Run: headless pygame with SDL's dummy video driver; simulated clock (each Clock.tick advances the game by its frame time, no real sleeping); random seed 0; keys injected as events and as key.get_pressed() state; mouse plan: one left click at the window centre at the start of phase 2, then a move to the lower-right quarter at the start of phase 3.
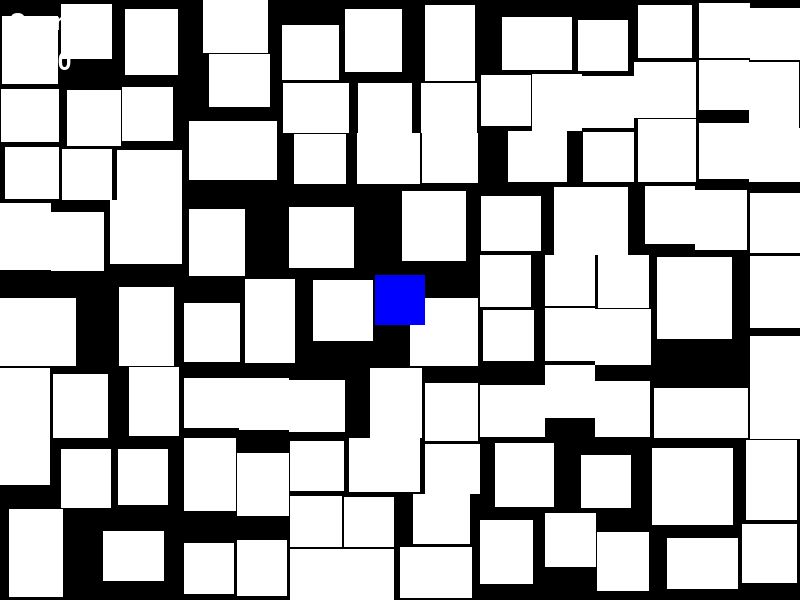
Frame 1 of 4 · flips 1–60 · no input
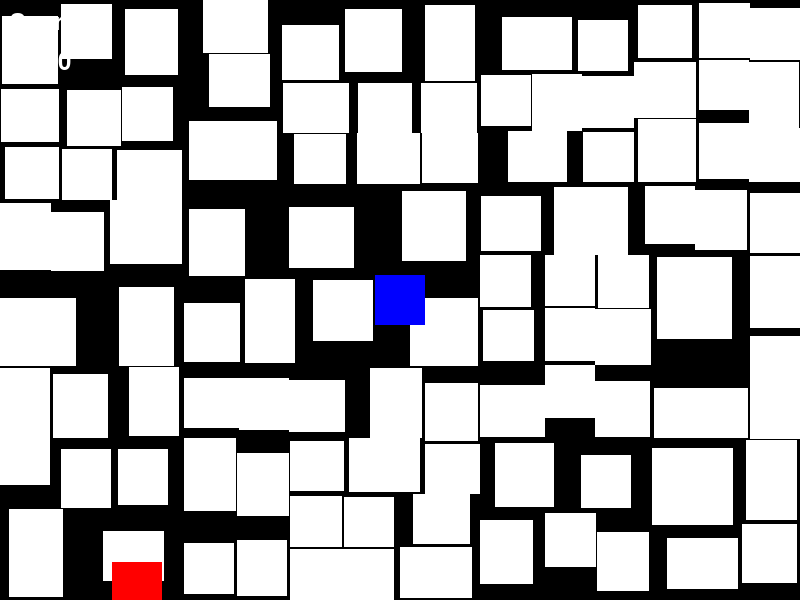
Frame 2 of 4 · flips 61–180 · clicked the window centre · tapped SPACE, RETURN · held RIGHT (→), D
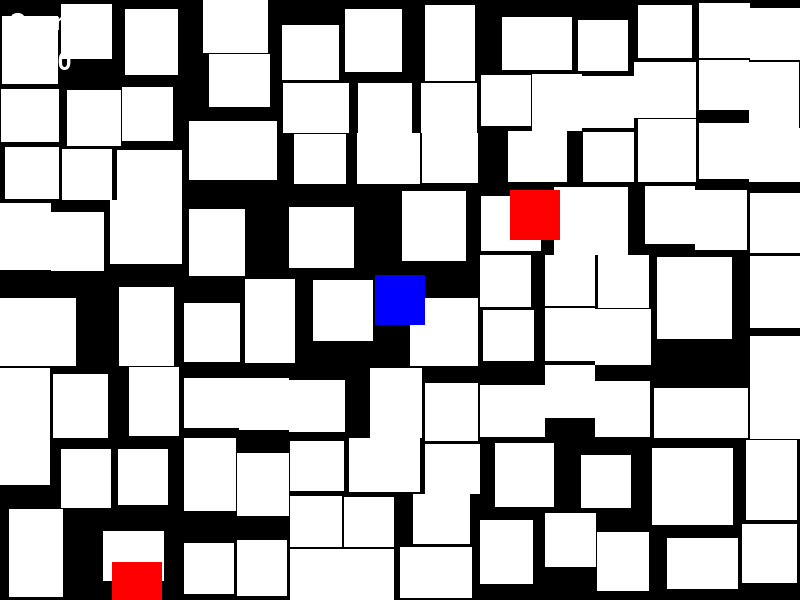
Frame 3 of 4 · flips 181–300 · moved the mouse to the lower-right quarter · held DOWN (↓), S
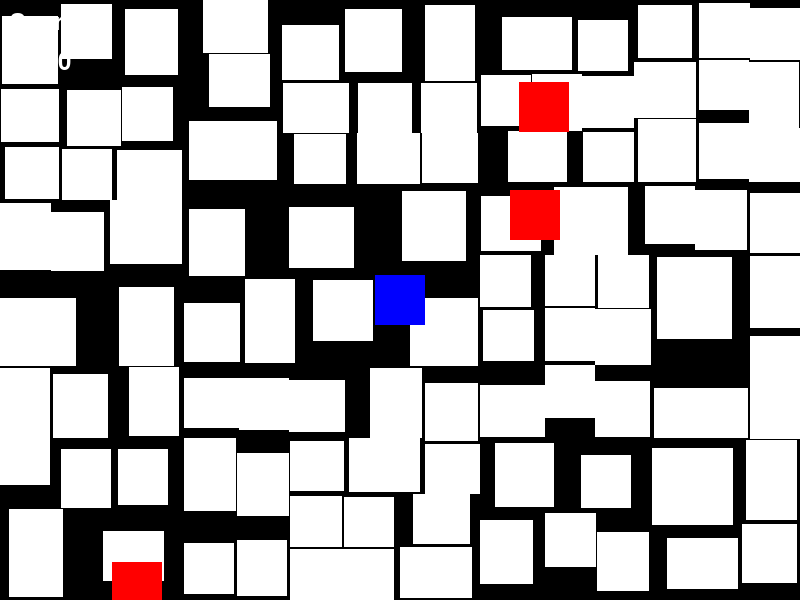
Frame 4 of 4 · flips 301–420 · held LEFT (←), A, UP (↑), W

The pygame program that drew these frames:

import pygame
import random
import math
import sys

SCREEN_WIDTH = 800
SCREEN_HEIGHT = 600
WHITE = (255, 255, 255)
BLACK = (0, 0, 0)
RED = (255, 0, 0)
SPAWN_ENEMY_INTERVAL = 2000

# Room and Corridor Classes
class Room:
    def __init__(self, x, y, width, height):
        self.rect = pygame.Rect(x, y, width, height)

    def center(self):
        return (self.rect.centerx, self.rect.centery)

class Corridor:
    def __init__(self, start, end):
        self.start = start
        self.end = end

# BSP Algorithm for Dungeon Generation
class BSPNode:
    def __init__(self, x, y, width, height):
        self.rect = pygame.Rect(x, y, width, height)
        self.left = None
        self.right = None
        self.room = None

    def split(self, min_size):
        if self.left or self.right:
            return False

        horizontal = random.choice([True, False])
        if self.rect.width > self.rect.height and self.rect.width / self.rect.height >= 1.25:
            horizontal = False
        elif self.rect.height > self.rect.width and self.rect.height / self.rect.width >= 1.25:
            horizontal = True

        max_size = (self.rect.height if horizontal else self.rect.width) - min_size
        if max_size <= min_size:
            return False

        split = random.randint(min_size, max_size)
        if horizontal:
            self.left = BSPNode(self.rect.x, self.rect.y, self.rect.width, split)
            self.right = BSPNode(self.rect.x, self.rect.y + split, self.rect.width, self.rect.height - split)
        else:
            self.left = BSPNode(self.rect.x, self.rect.y, split, self.rect.height)
            self.right = BSPNode(self.rect.x + split, self.rect.y, self.rect.width - split, self.rect.height)

        return True

def generate_dungeon(width, height, min_room_size, max_room_size):
    root = BSPNode(0, 0, width, height)
    nodes = [root]
    split_nodes = []

    while nodes:
        node = nodes.pop()
        if node.split(min_room_size):
            nodes.append(node.left)
            nodes.append(node.right)
        else:
            split_nodes.append(node)

    rooms = []
    corridors = []

    for node in split_nodes:
        room_width = random.randint(min_room_size, min(max_room_size, node.rect.width))
        room_height = random.randint(min_room_size, min(max_room_size, node.rect.height))
        room_x = random.randint(node.rect.x, node.rect.x + node.rect.width - room_width)
        room_y = random.randint(node.rect.y, node.rect.y + node.rect.height - room_height)
        node.room = Room(room_x, room_y, room_width, room_height)
        rooms.append(node.room)

    for node in split_nodes:
        if node.left and node.right:
            corridors.append(Corridor(node.left.room.center(), node.right.room.center()))

    return rooms, corridors

def draw_dungeon(screen, rooms, corridors):
    for room in rooms:
        pygame.draw.rect(screen, WHITE, room.rect)

    for corridor in corridors:
        pygame.draw.line(screen, WHITE, corridor.start, corridor.end, 2)

# Game Classes
class Player(pygame.sprite.Sprite):
    def __init__(self):
        super().__init__()
        self.image = pygame.Surface((50, 50))
        self.image.fill((0, 0, 255))
        self.rect = self.image.get_rect()
        self.rect.center = (SCREEN_WIDTH // 2, SCREEN_HEIGHT // 2)
        self.xp = 0

    def shoot(self, target_x, target_y):
        bullet = Bullet(self.rect.centerx, self.rect.centery, target_x, target_y)
        return bullet

    def add_xp(self, amount):
        self.xp += amount

    def is_immune(self):
        return False

class Bullet(pygame.sprite.Sprite):
    def __init__(self, x, y, target_x, target_y):
        super().__init__()
        self.image = pygame.Surface((10, 10))
        self.image.fill((255, 0, 0))
        self.rect = self.image.get_rect()
        self.rect.center = (x, y)
        self.speed = 10
        angle = math.atan2(target_y - y, target_x - x)
        self.dx = math.cos(angle) * self.speed
        self.dy = math.sin(angle) * self.speed

    def update(self):
        self.rect.x += self.dx
        self.rect.y += self.dy
        if self.rect.right < 0 or self.rect.left > SCREEN_WIDTH or self.rect.bottom < 0 or self.rect.top > SCREEN_HEIGHT:
            self.kill()

class Enemy(pygame.sprite.Sprite):
    def __init__(self, x, y):
        super().__init__()
        self.image = pygame.Surface((50, 50))
        self.image.fill((255, 0, 0))
        self.rect = self.image.get_rect()
        self.rect.center = (x, y)

    def update(self):
        pass

class XP(pygame.sprite.Sprite):
    def __init__(self, x, y):
        super().__init__()
        self.image = pygame.Surface((20, 20))
        self.image.fill((0, 255, 0))
        self.rect = self.image.get_rect()
        self.rect.center = (x, y)

class Button:
    def __init__(self, x, y, width, height, text, color, text_color):
        self.rect = pygame.Rect(x, y, width, height)
        self.text = text
        self.color = color
        self.text_color = text_color
        self.font = pygame.font.Font(None, 36)

    def draw(self, screen):
        pygame.draw.rect(screen, self.color, self.rect)
        text_surface = self.font.render(self.text, True, self.text_color)
        text_rect = text_surface.get_rect(center=self.rect.center)
        screen.blit(text_surface, text_rect)

    def is_clicked(self, event):
        return event.type == pygame.MOUSEBUTTONDOWN and event.button == 1 and self.rect.collidepoint(event.pos)

def spawn_enemy(player):
    while True:
        x = random.randint(0, SCREEN_WIDTH)
        y = random.randint(0, SCREEN_HEIGHT)
        distance = math.sqrt((x - player.rect.centerx) ** 2 + (y - player.rect.centery) ** 2)
        if distance >= 140:
            break
    enemy = Enemy(x, y)
    all_sprites.add(enemy)
    enemies.add(enemy)

def display_game_over(screen, score):
    font = pygame.font.Font(None, 74)
    text = font.render("Game Over", True, RED)
    screen.blit(text, (SCREEN_WIDTH // 2 - text.get_width() // 2, SCREEN_HEIGHT // 2 - text.get_height() // 2))
    pygame.display.flip()
    pygame.time.wait(3000)

# Main game loop
pygame.init()
screen = pygame.display.set_mode((SCREEN_WIDTH, SCREEN_HEIGHT))
clock = pygame.time.Clock()
running = True
game_over = False
score = 0
start_time = pygame.time.get_ticks()
last_spawn_time = pygame.time.get_ticks()

# Generate dungeon
rooms, corridors = generate_dungeon(SCREEN_WIDTH, SCREEN_HEIGHT, 50, 150)

# Sprite groups
all_sprites = pygame.sprite.Group()
bullets = pygame.sprite.Group()
enemies = pygame.sprite.Group()
xp_drops = pygame.sprite.Group()

# Create player instance
player = Player()
all_sprites.add(player)

# Create reset button instance
reset_button = Button(SCREEN_WIDTH // 2 - 50, SCREEN_HEIGHT // 2 + 50, 100, 50, "Try Again", RED, WHITE)

while running:
    for event in pygame.event.get():
        if event.type == pygame.QUIT:
            running = False
        elif event.type == pygame.MOUSEBUTTONDOWN and event.button == 1:
            if game_over and reset_button.is_clicked(event):
                game_over = False
                score = 0
                start_time = pygame.time.get_ticks()
                all_sprites.empty()
                bullets.empty()
                enemies.empty()
                xp_drops.empty()
                player = Player()
                all_sprites.add(player)
            else:
                target_x, target_y = event.pos
                bullet = player.shoot(target_x, target_y)
                if bullet:
                    all_sprites.add(bullet)
                    bullets.add(bullet)

    if not game_over:
        current_time = pygame.time.get_ticks()
        if current_time - last_spawn_time >= SPAWN_ENEMY_INTERVAL:
            spawn_enemy(player)
            last_spawn_time = current_time

        all_sprites.update()

        for enemy in enemies:
            enemy.update()

        hits = pygame.sprite.groupcollide(bullets, enemies, True, False)
        for hit in hits:
            for enemy in hits[hit]:
                enemy.kill()
                xp_drop = XP(enemy.rect.centerx, enemy.rect.centery)
                all_sprites.add(xp_drop)
                xp_drops.add(xp_drop)

        xp_collected = pygame.sprite.spritecollide(player, xp_drops, True)
        for xp in xp_collected:
            player.add_xp(1)

        elapsed_time = (pygame.time.get_ticks() - start_time) // 1000
        score = elapsed_time

        if not player.is_immune() and pygame.sprite.spritecollideany(player, enemies):
            game_over = True

        screen.fill(BLACK)
        draw_dungeon(screen, rooms, corridors)
        all_sprites.draw(screen)

        font = pygame.font.Font(None, 36)
        score_text = font.render(f"Score: {score}", True, WHITE)
        xp_text = font.render(f"XP: {player.xp}", True, WHITE)
        screen.blit(score_text, (10, 10))
        screen.blit(xp_text, (10, 50))

        pygame.display.flip()

    else:
        display_game_over(screen, score)
        reset_button.draw(screen)
        pygame.display.flip()

    clock.tick(60)

pygame.quit()
sys.exit()
